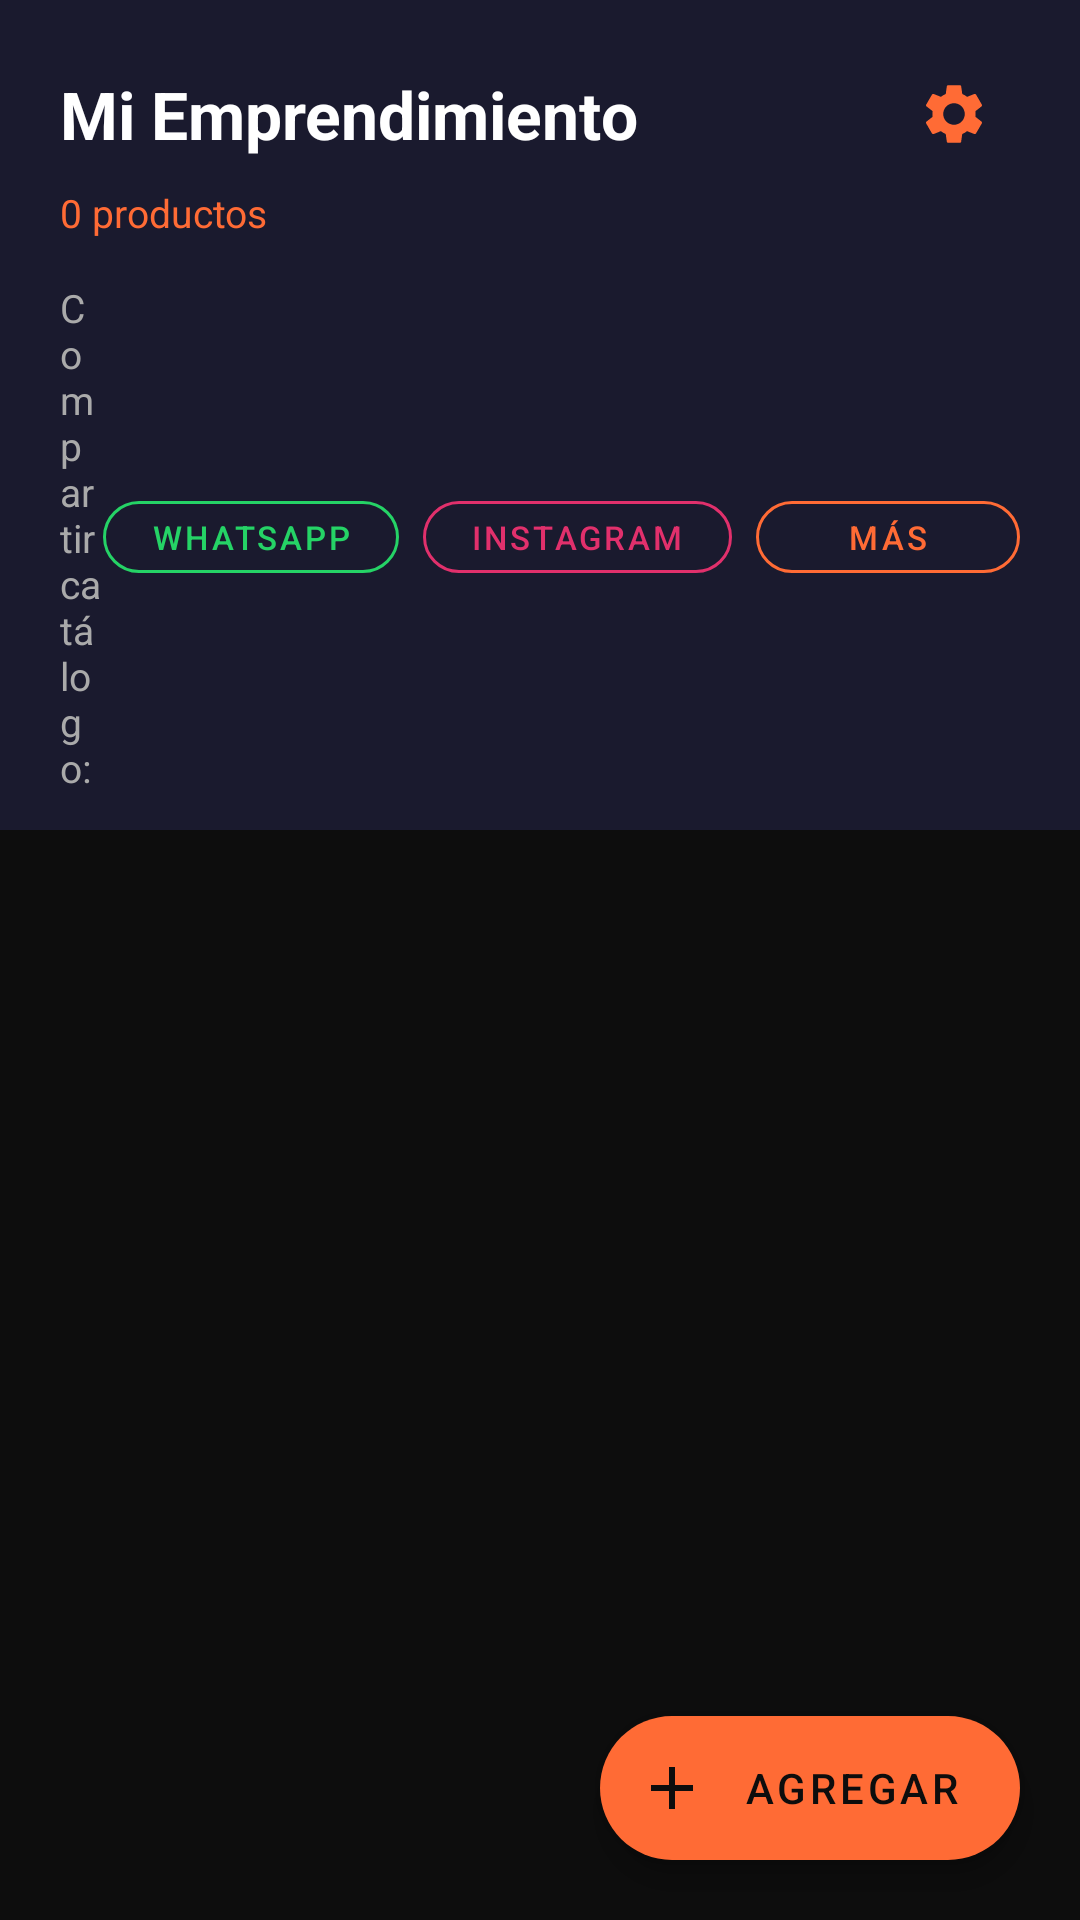

Layout XML and referenced resources for this Android screen:
<!-- AndroidManifest.xml: application theme Theme.VendePro -->
<!-- res/layout/activity_catalog.xml -->
<?xml version="1.0" encoding="utf-8"?>
<androidx.coordinatorlayout.widget.CoordinatorLayout
    xmlns:android="http://schemas.android.com/apk/res/android"
    xmlns:app="http://schemas.android.com/apk/res-auto"
    android:layout_width="match_parent"
    android:layout_height="match_parent"
    android:background="@color/colorBackground">

    <com.google.android.material.appbar.AppBarLayout
        android:id="@+id/appBarLayout"
        android:layout_width="match_parent"
        android:layout_height="wrap_content"
        android:background="@color/colorSurface"
        app:elevation="0dp">

        <LinearLayout
            android:layout_width="match_parent"
            android:layout_height="wrap_content"
            android:orientation="vertical"
            android:paddingHorizontal="20dp"
            android:paddingTop="16dp"
            android:paddingBottom="12dp">

            <LinearLayout
                android:layout_width="match_parent"
                android:layout_height="wrap_content"
                android:orientation="horizontal"
                android:gravity="center_vertical">

                <TextView
                    android:id="@+id/tvBusinessName"
                    android:layout_width="0dp"
                    android:layout_height="wrap_content"
                    android:layout_weight="1"
                    android:text="Mi Emprendimiento"
                    android:textColor="@color/colorOnSurface"
                    android:textSize="22sp"
                    android:textStyle="bold"/>

                <ImageButton
                    android:id="@+id/btnSettings"
                    android:layout_width="44dp"
                    android:layout_height="44dp"
                    android:background="?attr/selectableItemBackgroundBorderless"
                    android:src="@drawable/ic_settings"
                    android:tint="@color/colorPrimary"
                    android:contentDescription="Configuración"/>
            </LinearLayout>

            <TextView
                android:id="@+id/tvProductCount"
                android:layout_width="wrap_content"
                android:layout_height="wrap_content"
                android:text="0 productos"
                android:textColor="@color/colorPrimary"
                android:textSize="13sp"
                android:layout_marginTop="2dp"/>

            <LinearLayout
                android:layout_width="match_parent"
                android:layout_height="wrap_content"
                android:orientation="horizontal"
                android:layout_marginTop="14dp"
                android:gravity="center_vertical">

                <TextView
                    android:layout_width="0dp"
                    android:layout_height="wrap_content"
                    android:layout_weight="1"
                    android:text="Compartir catálogo:"
                    android:textColor="@color/colorOnSurfaceSecondary"
                    android:textSize="13sp"/>

                <com.google.android.material.button.MaterialButton
                    android:id="@+id/btnShareWhatsApp"
                    style="@style/Widget.MaterialComponents.Button.OutlinedButton"
                    android:layout_width="wrap_content"
                    android:layout_height="36dp"
                    android:text="WhatsApp"
                    android:textSize="11sp"
                    android:textColor="#25D366"
                    app:strokeColor="#25D366"
                    android:layout_marginEnd="8dp"
                    app:cornerRadius="18dp"/>

                <com.google.android.material.button.MaterialButton
                    android:id="@+id/btnShareInstagram"
                    style="@style/Widget.MaterialComponents.Button.OutlinedButton"
                    android:layout_width="wrap_content"
                    android:layout_height="36dp"
                    android:text="Instagram"
                    android:textSize="11sp"
                    android:textColor="#E1306C"
                    app:strokeColor="#E1306C"
                    android:layout_marginEnd="8dp"
                    app:cornerRadius="18dp"/>

                <com.google.android.material.button.MaterialButton
                    android:id="@+id/btnShareCatalog"
                    style="@style/Widget.MaterialComponents.Button.OutlinedButton"
                    android:layout_width="wrap_content"
                    android:layout_height="36dp"
                    android:text="Más"
                    android:textSize="11sp"
                    android:textColor="@color/colorPrimary"
                    app:strokeColor="@color/colorPrimary"
                    app:cornerRadius="18dp"/>

            </LinearLayout>
        </LinearLayout>
    </com.google.android.material.appbar.AppBarLayout>

    <androidx.recyclerview.widget.RecyclerView
        android:id="@+id/rvProducts"
        android:layout_width="match_parent"
        android:layout_height="match_parent"
        android:padding="8dp"
        android:clipToPadding="false"
        app:layout_behavior="@string/appbar_scrolling_view_behavior"/>

    <com.google.android.material.floatingactionbutton.ExtendedFloatingActionButton
        android:id="@+id/fabAddProduct"
        android:layout_width="wrap_content"
        android:layout_height="wrap_content"
        android:layout_gravity="bottom|end"
        android:layout_margin="20dp"
        android:text="Agregar"
        android:textColor="@color/colorBackground"
        app:icon="@drawable/ic_add"
        app:iconTint="@color/colorBackground"
        app:backgroundTint="@color/colorPrimary"
        app:elevation="8dp"/>

</androidx.coordinatorlayout.widget.CoordinatorLayout>
<!-- resources referenced by this layout -->
<resources>
  <color name="colorBackground">#0D0D0D</color>
  <color name="colorOnSurface">#FFFFFF</color>
  <color name="colorOnSurfaceSecondary">#AAAAAA</color>
  <color name="colorPrimary">#FF6B35</color>
  <color name="colorSurface">#1A1A2E</color>
  <!-- drawable ic_add (drawable) -->
  <?xml version="1.0" encoding="utf-8"?>
  <vector xmlns:android="http://schemas.android.com/apk/res/android"
      android:width="24dp"
      android:height="24dp"
      android:viewportWidth="24"
      android:viewportHeight="24">
      <path
          android:fillColor="#FF6B35"
          android:pathData="M19,13H13V19H11V13H5V11H11V5H13V11H19V13Z"/>
  </vector>
  <!-- drawable ic_settings (drawable) -->
  <?xml version="1.0" encoding="utf-8"?>
  <vector xmlns:android="http://schemas.android.com/apk/res/android"
      android:width="24dp"
      android:height="24dp"
      android:viewportWidth="24"
      android:viewportHeight="24">
      <path
          android:fillColor="#FF6B35"
          android:pathData="M19.14,12.94c0.04,-0.3 0.06,-0.61 0.06,-0.94c0,-0.32 -0.02,-0.64 -0.07,-0.94l2.03,-1.58c0.18,-0.14 0.23,-0.41 0.12,-0.61l-1.92,-3.32c-0.12,-0.22 -0.37,-0.29 -0.59,-0.22l-2.39,0.96c-0.5,-0.38 -1.03,-0.7 -1.62,-0.94L14.4,2.81c-0.04,-0.24 -0.24,-0.41 -0.48,-0.41h-3.84c-0.24,0 -0.43,0.17 -0.47,0.41L9.25,5.35C8.66,5.59 8.12,5.92 7.63,6.29L5.24,5.33c-0.22,-0.08 -0.47,0 -0.59,0.22L2.74,8.87C2.62,9.08 2.66,9.34 2.86,9.48l2.03,1.58C4.84,11.36 4.8,11.69 4.8,12s0.02,0.64 0.07,0.94l-2.03,1.58c-0.18,0.14 -0.23,0.41 -0.12,0.61l1.92,3.32c0.12,0.22 0.37,0.29 0.59,0.22l2.39,-0.96c0.5,0.38 1.03,0.7 1.62,0.94l0.36,2.54c0.05,0.24 0.24,0.41 0.48,0.41h3.84c0.24,0 0.44,-0.17 0.47,-0.41l0.36,-2.54c0.59,-0.24 1.13,-0.56 1.62,-0.94l2.39,0.96c0.22,0.08 0.47,0 0.59,-0.22l1.92,-3.32c0.12,-0.22 0.07,-0.47 -0.12,-0.61L19.14,12.94zM12,15.6c-1.98,0 -3.6,-1.62 -3.6,-3.6s1.62,-3.6 3.6,-3.6s3.6,1.62 3.6,3.6S13.98,15.6 12,15.6z"/>
  </vector>
  <style name="Theme.VendePro" parent="Theme.MaterialComponents.DayNight.NoActionBar">
          <item name="colorPrimary">@color/colorPrimary</item>
          <item name="colorPrimaryVariant">@color/colorPrimaryDark</item>
          <item name="colorOnPrimary">@color/colorBackground</item>
          <item name="colorSecondary">@color/colorAccent</item>
          <item name="colorSurface">@color/colorSurface</item>
          <item name="colorOnSurface">@color/colorOnSurface</item>
          <item name="android:windowBackground">@color/colorBackground</item>
          <item name="android:statusBarColor">@color/colorSurface</item>
          <item name="android:navigationBarColor">@color/colorBackground</item>
      </style>
  <color name="colorPrimaryDark">#E85D2A</color>
  <color name="colorAccent">#F7931E</color>
</resources>
